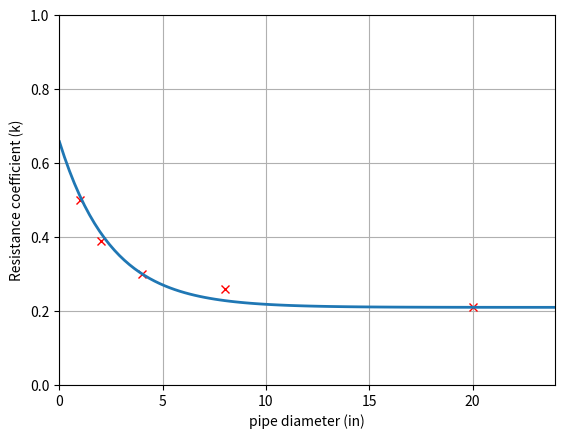

The script that saved this image:
# ME 332 reynolds number calculation

import numpy as np
import matplotlib.pyplot as plt
pi=np.pi
"""----------------------------------------------------------------------------
                            Constants
----------------------------------------------------------------------------"""
#gravity
g=32.17
#viscosity of water at room temp (68F)
u=2.09e-5                                                       #slug/ft*s
#density of water
rho= 62.427961                                                  #lb/ft^3
#Kinematic viscosity of water at room temp (68F) pronounced "nu"
v=1.0867e-5                                                     #ft^2/s
#Galvanized Iron absolute roughness (epsilon or curly e)
e=.0005                                                         #feet
#relative roughness is e/diameter

#Reynolds number < 2300 is laminar
#Reynolds number > 2300 is laminar

#total length of pipe system
L=1640.42                                                       #feet

#sharp edge inlet resistance coefficient
k_sharp= .5

#change in elevation
dy=32.8084


"""----------------------------------------------------------------------------
                    Component Resistance Coefficient (K) Data
----------------------------------------------------------------------------"""

#gate valve data from p. 382 Table 6.5
gvDraw=[1, 2, 4, 8, 20]                                            # inches
gvKraw=[.8, .35, .16, .07, .03]                                    #K


gvD_points=np.linspace(.01, 24, 100)

def func(x, c, a, b):
    return a*np.exp(-c*x) + b
    #first number is steepness guess, second is translation guess, third is
    #vertical translation
gvKn=func(gvD_points, .6, 1.4, .05)

#90 degree elbow data from p. 382 Table 6.5
eDraw=[1, 2, 4, 8, 20]
eKraw=[.5, .39, .3, .26, .21]

eD_points=np.linspace(.01, 24, 100)
eKn=func(eD_points, .4, .45, .21)

"""----------------------------------------------------------------------------
                            State 1 (Q=6 ft^3/s)
----------------------------------------------------------------------------"""


Q1= 6                                                           #ft^3/s
#reynolds number for first flow rate vs pipe diameter
Re1=[]
d1=np.linspace( .5, 2, 100)                                    #feet
d1i=d1*12                                                       #in inches
Re1=7745.8*((v*d1)/v)
#average velocity of flow
V1=(4*Q1)/(pi*(d1**2))
#friction factor (need to modify so either Re or d is only one value)
f1= (1/(-1.8*np.log((6.9/Re1) + (((e/d1)/3.7)**1.11))))**2


"""----------------------------------------------------------------------------
                            State 2 (Q=8 ft^3/s)
----------------------------------------------------------------------------"""

Q2= 8                                                           #ft^3/s
#reynolds number for second flow rate vs pipe diameter
Re2=[]
d2=np.linspace(.5, 2, 100)                                     #feet
d2i=d2*12                                                       #inches
Re2=7745.8*((v*d2i)/v)
#average velocity of flow
V2=(4*Q2)/(pi*(d2**2))
#friction factor (need to modify so either Re or d is only one value)
f2= (1/(-1.8*np.log((6.9/Re2) + (((e/d2)/3.7)**1.11))))**2






"""----------------------------------------------------------------------------
                        Steady Flow Energy Equation
----------------------------------------------------------------------------"""
#head loss
#k_total=k_sharp + 4*k_elbow + k_valve

#h_l= ((V**2)/(2*g))*( ((f*L)/d) + k_total)

#energy eq for pump head
#h_p= dy + h_l




"""----------------------------------------------------------------------------
                            PLOTTING
----------------------------------------------------------------------------"""

"""
#plot pipe diameter vs reynolds number
plt.subplot(311)
plt.plot(d1i, Re1, 'r', label='6 ft^3/s', lw=2)
plt.plot(d2i, Re2, 'k', label='8 ft^3/s', lw=2)
#plot turbulent flow boundary
plt.plot((6, 24), (2300, 2300), 'g', label='laminar flow boundary', lw=2)
plt.plot((6, 24), (4000, 4000), 'b', label='turbulent flow boundary', lw=2)
plt.legend()
plt.xlabel('pipe diameter (in)')
plt.ylabel('Reynolds number (Re)')
plt.grid(True)
plt.axis([6, 24, 0, 100000])


#plot pipe diameter vs average velocity of flow
plt.subplot(312)
plt.plot(d1i, V1, 'r', label='6 ft^3/s', lw=2)
plt.plot(d2i, V2, 'k', label= '8 ft^3/s', lw=2)
plt.legend()
plt.xlabel('pipe diameter (in)')
plt.ylabel('Average Velocity (ft/s)')
plt.grid(True)
plt.axis([6, 24, 0, 45])


#plots friction factor vs pipe diameter
plt.subplot(313)
plt.plot(d1i, f1, 'r', label='6 ft^3/s')
plt.plot(d2i, f2, 'k', label= '8 ft^3/s')
plt.legend()
plt.xlabel('pipe diameter (in)')
plt.ylabel('Friction factor (ft)')
plt.grid(True)
#plt.axis([0, 12, 0, 200])


#plots gate valve data
plt.subplot(313)
plt.plot(gvDraw, gvKraw, 'rx', ms=5, mew=2)
plt.plot(gvD_points,gvKn, lw=2)
plt.xlabel('pipe diameter (in)')
plt.ylabel('Resistance coefficient (k)')
plt.grid(True)
plt.axis([0, 24, 0, 1])
"""
plt.subplot(111)
plt.plot(eDraw, eKraw, 'rx')
plt.plot(eD_points, eKn, lw=2)
plt.xlabel('pipe diameter (in)')
plt.ylabel('Resistance coefficient (k)')
plt.grid(True)
plt.axis([0, 24, 0, 1])


plt.show()
